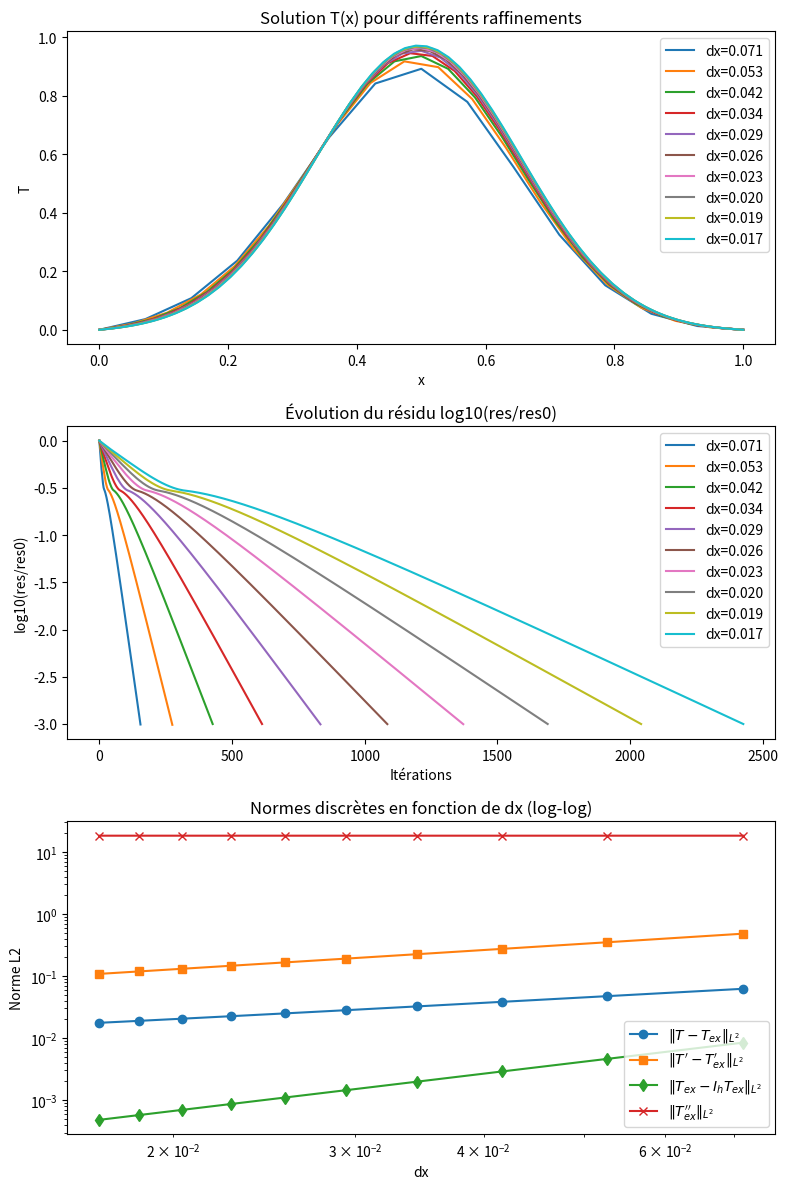
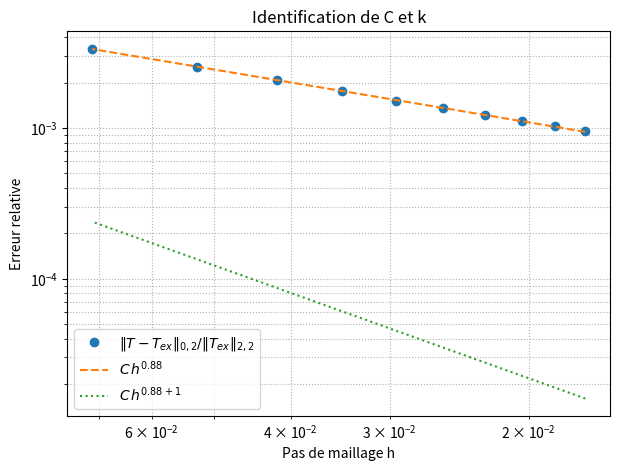

Write Python code to recreate these figures, in order.
import math
import numpy as np
import matplotlib.pyplot as plt
import pandas as pd

# =========================================================
# PHYSICAL PARAMETERS
# =========================================================
K = 0.1        # diffusion coefficient
L = 1.0        # domain length
Time = 20.0
V = 1.0
lamda = 1.0

# =========================================================
# NUMERICAL PARAMETERS
# =========================================================
NX_init = 10
NT      = 10000
eps     = 1e-3
niter_refinement = 10

# =========================================================
# Exact solution and its derivatives
# =========================================================
def u_exact(x):
    return np.exp(-20*(x-0.5)**2)

def u_x(x):
    return -40*(x-0.5)*np.exp(-20*(x-0.5)**2)

def u_xx(x):
    return (-40 + 1600*(x-0.5)**2)*np.exp(-20*(x-0.5)**2)

# H2 norm of exact solution for relative error
x_fine = np.linspace(0,1,4001)
norm_H2 = np.sqrt(
    np.trapz(u_exact(x_fine)**2 + u_x(x_fine)**2 + u_xx(x_fine)**2, x_fine)
)

# =========================================================
# Storage arrays
# =========================================================
dx_tab, L2_T, L2_Tx, L2_interp, L2_Txx, rel_error = [], [], [], [], [], []

# =========================================================
# Figures (3 subplots)
# =========================================================
fig, axes = plt.subplots(3, 1, figsize=(8, 12))
ax_sol, ax_res, ax_err = axes

NX = NX_init
for _ in range(niter_refinement):
    NX += 5
    dx = L / (NX - 1)
    dt = dx**2 / (V*dx + 4*K + dx**2)
    dx_tab.append(dx)

    # --- Exact solution and source term on coarse mesh ---
    x   = np.linspace(0.0, 1.0, NX)
    Tex = u_exact(x)
    F   = np.zeros(NX)
    for j in range(1, NX - 1):
        Tx  = (Tex[j + 1] - Tex[j - 1]) / (2 * dx)
        Txx = (Tex[j + 1] - 2 * Tex[j] + Tex[j - 1]) / (dx ** 2)
        F[j] = V * Tx - K * Txx + lamda * Tex[j]

    # --- Initial numerical solution ---
    T   = np.zeros(NX)
    RHS = np.zeros(NX)
    rest = []
    n, res, res0 = 0, 1.0, 1.0

    # --- Time stepping ---
    while n < NT and res / res0 > eps:
        n += 1
        res = 0.0
        for j in range(1, NX - 1):
            xnu = K + 0.5 * dx * abs(V)
            Tx  = (T[j + 1] - T[j - 1]) / (2 * dx)
            Txx = (T[j - 1] - 2 * T[j] + T[j + 1]) / (dx ** 2)
            RHS[j] = dt * (-V * Tx + xnu * Txx - lamda * T[j] + F[j])
            res += abs(RHS[j])
        T[1:-1] += RHS[1:-1]
        if n == 1:
            res0 = res
        rest.append(res)

    # --- Plot solution and residual ---
    ax_sol.plot(x, T, label=f'dx={dx:.3f}')
    ax_res.plot(np.log10(np.array(rest) / rest[0]), label=f'dx={dx:.3f}')

    # ===== Norms ==================================================
    # 1) L2(T - Tex)
    err_L2_T = np.sqrt(np.sum((T - Tex)**2) * dx)

    # 2) L2(T' - Tex')
    dTdx  = np.zeros_like(T)
    Tex_x = np.zeros_like(T)
    for j in range(1, NX - 1):
        dTdx[j]  = (T[j + 1] - T[j - 1]) / (2 * dx)
        Tex_x[j] = u_x(x[j])
    err_L2_Tx = np.sqrt(np.sum((dTdx - Tex_x) ** 2) * dx)

    # 3) L2(Tex - I_h Tex) with linear interpolation on fine mesh
    x_fine_sub = np.linspace(0, 1, 10 * (NX - 1) + 1)
    Tex_fine   = u_exact(x_fine_sub)
    IhTex      = np.interp(x_fine_sub, x, Tex)
    err_L2_interp = np.sqrt(np.trapz((Tex_fine - IhTex) ** 2, x_fine_sub))

    # 4) L2(Tex'')
    err_L2_Txx = np.sqrt(np.sum(u_xx(x)**2) * dx)

    # Store
    L2_T.append(err_L2_T)
    L2_Tx.append(err_L2_Tx)
    L2_interp.append(err_L2_interp)
    L2_Txx.append(err_L2_Txx)
    rel_error.append(err_L2_T / norm_H2)

# =========================================================
# Table of norms
# =========================================================
df = pd.DataFrame({
    'dx': dx_tab,
    '||T-Tex||_L2': L2_T,
    '||T\'-Tex\'||_L2': L2_Tx,
    '||Tex - IhTex||_L2': L2_interp,
    '||Tex\'\'||_L2': L2_Txx
})
print("\n=== Normes discrètes ===")
print(df.to_string(index=False))

# =========================================================
# Fit log(error) = log(C) + k log(h)
# =========================================================
lnh = np.log(dx_tab)
lne = np.log(rel_error)
p   = np.polyfit(lnh, lne, 1)
k   = p[0]
C   = math.exp(p[1])
print(f"\n--- Estimation (C,k) ---\nC = {C:.4e}, k = {k:.4f}")

# =========================================================
# Plot of discrete norms
# =========================================================
ax_err.loglog(dx_tab, L2_T,     'o-', label=r'$\|T-T_{ex}\|_{L^2}$')
ax_err.loglog(dx_tab, L2_Tx,    's-', label=r'$\|T^\prime-T_{ex}^\prime\|_{L^2}$')
ax_err.loglog(dx_tab, L2_interp,'d-', label=r'$\|T_{ex}-I_h T_{ex}\|_{L^2}$')
ax_err.loglog(dx_tab, L2_Txx,   'x-', label=r'$\|T_{ex}^{\prime\prime}\|_{L^2}$')

# Titles and labels
ax_sol.set_title('Solution T(x) pour différents raffinements')
ax_sol.set_xlabel('x'); ax_sol.set_ylabel('T'); ax_sol.legend()

ax_res.set_title('Évolution du résidu log10(res/res0)')
ax_res.set_xlabel('Itérations'); ax_res.set_ylabel('log10(res/res0)')
ax_res.legend()

ax_err.set_title('Normes discrètes en fonction de dx (log-log)')
ax_err.set_xlabel('dx'); ax_err.set_ylabel('Norme L2')
ax_err.legend()

plt.tight_layout()
plt.show()

# =========================================================
# Superposition de l'erreur relative et des lois C h^k, C h^{k+1}
# =========================================================
h_plot = np.linspace(min(dx_tab), max(dx_tab), 200)
plt.figure(figsize=(7,5))
plt.loglog(dx_tab, rel_error, 'o', label=r'$\|T-T_{ex}\|_{0,2}/\|T_{ex}\|_{2,2}$')
plt.loglog(h_plot, C * h_plot**k,  '--', label=fr'$C\,h^{{{k:.2f}}}$')
plt.loglog(h_plot, C * h_plot**(k+1), ':', label=fr'$C\,h^{{{k:.2f}+1}}$')
plt.gca().invert_xaxis()
plt.xlabel('Pas de maillage h')
plt.ylabel('Erreur relative')
plt.title('Identification de C et k')
plt.grid(True, which='both', ls=':')
plt.legend()
plt.show()
